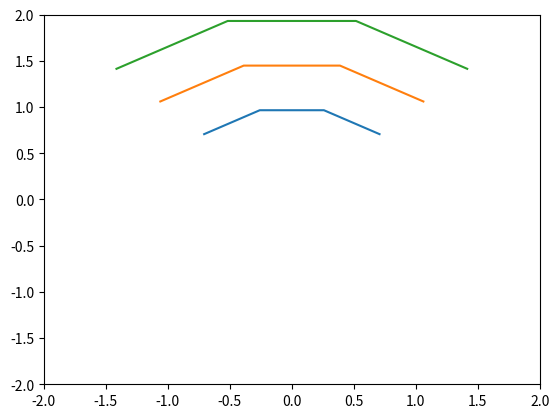

Python code for this plot:
#!/usr/bin/env python3

import numpy as np
import matplotlib.pyplot as plt

T = 45
R = 1 
dr = 1

theta = np.linspace(np.pi/2+T*np.pi/180, np.pi/2-T*np.pi/180, 4)
r = np.linspace(R, R+dr, 3)
x = np.outer(r, np.cos(theta))
y = np.outer(r, np.sin(theta))
for i in range(len(r)):
	s = r'\draw '
	for j in range(len(theta)):
		s += '({},{}) '.format(x[i,j], y[i,j])
		if (j<len(theta)-1):
			s += '-- '
		else:
			s += ';'
	print(s) 
for i in range(len(theta)):
	print('\\draw ({},{}) -- ({},{});'.format(x[0,i], y[0,i], x[-1,i], y[-1,i]))

i = 1
j = 1
print('\\draw ({},{}) -- ({},{});'.format(
	(x[i,j] + x[i+1,j])/2,
	(y[i,j] + y[i+1,j])/2, 
	(x[i,j+1] + x[i+1,j+1])/2,
	(y[i,j+1] + y[i+1,j+1])/2
	)
)
i = 0
j = 2
print('\\draw ({},{}) -- ({},{});'.format(
	(x[i,j] + x[i,j+1])/2,
	(y[i,j] + y[i,j+1])/2, 
	(x[i+1,j] + x[i+	1,j+1])/2,
	(y[i+1,j] + y[i+	1,j+1])/2
	)
)


for radius in r: 
	plt.plot(radius*np.cos(theta), radius*np.sin(theta))
plt.xlim([-2,2])
plt.ylim([-2,2])
plt.show()